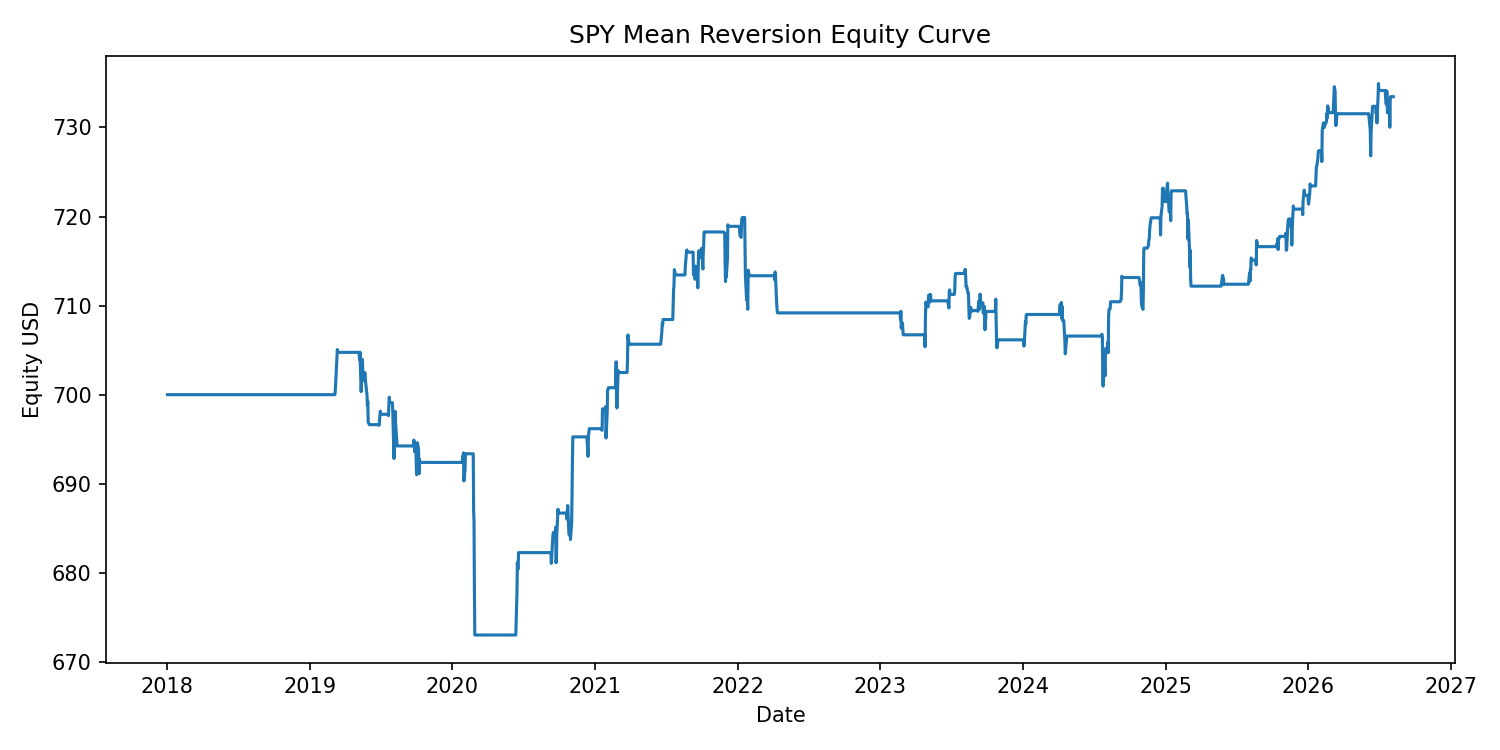

The file beside this chart, header and first rows:
date, cash, shares, close_price, position_value, exposure_pct, equity, gross_cash, gross_shares, gross_position_value, gross_equity
2018-01-02, 700.0, 0.0, 236, 0.0, 0.0, 700.0, 700.0, 0.0, 0.0, 700.0
2018-01-03, 700.0, 0.0, 237.4, 0.0, 0.0, 700.0, 700.0, 0.0, 0.0, 700.0
2018-01-04, 700.0, 0.0, 238.4, 0.0, 0.0, 700.0, 700.0, 0.0, 0.0, 700.0
2018-01-05, 700.0, 0.0, 240, 0.0, 0.0, 700.0, 700.0, 0.0, 0.0, 700.0
2018-01-08, 700.0, 0.0, 240.5, 0.0, 0.0, 700.0, 700.0, 0.0, 0.0, 700.0
2018-01-09, 700.0, 0.0, 241, 0.0, 0.0, 700.0, 700.0, 0.0, 0.0, 700.0
2018-01-10, 700.0, 0.0, 240.7, 0.0, 0.0, 700.0, 700.0, 0.0, 0.0, 700.0
2018-01-11, 700.0, 0.0, 242.4, 0.0, 0.0, 700.0, 700.0, 0.0, 0.0, 700.0
2018-01-12, 700.0, 0.0, 244, 0.0, 0.0, 700.0, 700.0, 0.0, 0.0, 700.0
2018-01-16, 700.0, 0.0, 243.2, 0.0, 0.0, 700.0, 700.0, 0.0, 0.0, 700.0
2018-01-17, 700.0, 0.0, 245.5, 0.0, 0.0, 700.0, 700.0, 0.0, 0.0, 700.0
2018-01-18, 700.0, 0.0, 245.1, 0.0, 0.0, 700.0, 700.0, 0.0, 0.0, 700.0
2018-01-19, 700.0, 0.0, 246.2, 0.0, 0.0, 700.0, 700.0, 0.0, 0.0, 700.0
2018-01-22, 700.0, 0.0, 248.2, 0.0, 0.0, 700.0, 700.0, 0.0, 0.0, 700.0
2018-01-23, 700.0, 0.0, 248.7, 0.0, 0.0, 700.0, 700.0, 0.0, 0.0, 700.0
2018-01-24, 700.0, 0.0, 248.6, 0.0, 0.0, 700.0, 700.0, 0.0, 0.0, 700.0
2018-01-25, 700.0, 0.0, 248.7, 0.0, 0.0, 700.0, 700.0, 0.0, 0.0, 700.0
2018-01-26, 700.0, 0.0, 251.6, 0.0, 0.0, 700.0, 700.0, 0.0, 0.0, 700.0
2018-01-29, 700.0, 0.0, 249.9, 0.0, 0.0, 700.0, 700.0, 0.0, 0.0, 700.0
2018-01-30, 700.0, 0.0, 247.4, 0.0, 0.0, 700.0, 700.0, 0.0, 0.0, 700.0
2018-01-31, 700.0, 0.0, 247.5, 0.0, 0.0, 700.0, 700.0, 0.0, 0.0, 700.0
2018-02-01, 700.0, 0.0, 247.2, 0.0, 0.0, 700.0, 700.0, 0.0, 0.0, 700.0
2018-02-02, 700.0, 0.0, 241.8, 0.0, 0.0, 700.0, 700.0, 0.0, 0.0, 700.0
2018-02-05, 700.0, 0.0, 231.7, 0.0, 0.0, 700.0, 700.0, 0.0, 0.0, 700.0
2018-02-06, 700.0, 0.0, 236.3, 0.0, 0.0, 700.0, 700.0, 0.0, 0.0, 700.0
2018-02-07, 700.0, 0.0, 235, 0.0, 0.0, 700.0, 700.0, 0.0, 0.0, 700.0
2018-02-08, 700.0, 0.0, 226.2, 0.0, 0.0, 700.0, 700.0, 0.0, 0.0, 700.0
2018-02-09, 700.0, 0.0, 229.6, 0.0, 0.0, 700.0, 700.0, 0.0, 0.0, 700.0
2018-02-12, 700.0, 0.0, 232.9, 0.0, 0.0, 700.0, 700.0, 0.0, 0.0, 700.0
2018-02-13, 700.0, 0.0, 233.5, 0.0, 0.0, 700.0, 700.0, 0.0, 0.0, 700.0
2018-02-14, 700.0, 0.0, 236.7, 0.0, 0.0, 700.0, 700.0, 0.0, 0.0, 700.0
2018-02-15, 700.0, 0.0, 239.7, 0.0, 0.0, 700.0, 700.0, 0.0, 0.0, 700.0
2018-02-16, 700.0, 0.0, 239.8, 0.0, 0.0, 700.0, 700.0, 0.0, 0.0, 700.0
2018-02-20, 700.0, 0.0, 238.3, 0.0, 0.0, 700.0, 700.0, 0.0, 0.0, 700.0
2018-02-21, 700.0, 0.0, 237.1, 0.0, 0.0, 700.0, 700.0, 0.0, 0.0, 700.0
2018-02-22, 700.0, 0.0, 237.4, 0.0, 0.0, 700.0, 700.0, 0.0, 0.0, 700.0
2018-02-23, 700.0, 0.0, 241.2, 0.0, 0.0, 700.0, 700.0, 0.0, 0.0, 700.0
2018-02-26, 700.0, 0.0, 244, 0.0, 0.0, 700.0, 700.0, 0.0, 0.0, 700.0
2018-02-27, 700.0, 0.0, 240.9, 0.0, 0.0, 700.0, 700.0, 0.0, 0.0, 700.0
2018-02-28, 700.0, 0.0, 238.5, 0.0, 0.0, 700.0, 700.0, 0.0, 0.0, 700.0
2018-03-01, 700.0, 0.0, 235, 0.0, 0.0, 700.0, 700.0, 0.0, 0.0, 700.0
2018-03-02, 700.0, 0.0, 236.2, 0.0, 0.0, 700.0, 700.0, 0.0, 0.0, 700.0
2018-03-05, 700.0, 0.0, 239, 0.0, 0.0, 700.0, 700.0, 0.0, 0.0, 700.0
2018-03-06, 700.0, 0.0, 239.6, 0.0, 0.0, 700.0, 700.0, 0.0, 0.0, 700.0
2018-03-07, 700.0, 0.0, 239.5, 0.0, 0.0, 700.0, 700.0, 0.0, 0.0, 700.0
2018-03-08, 700.0, 0.0, 240.6, 0.0, 0.0, 700.0, 700.0, 0.0, 0.0, 700.0
2018-03-09, 700.0, 0.0, 244.8, 0.0, 0.0, 700.0, 700.0, 0.0, 0.0, 700.0
2018-03-12, 700.0, 0.0, 244.5, 0.0, 0.0, 700.0, 700.0, 0.0, 0.0, 700.0
2018-03-13, 700.0, 0.0, 242.9, 0.0, 0.0, 700.0, 700.0, 0.0, 0.0, 700.0
2018-03-14, 700.0, 0.0, 241.7, 0.0, 0.0, 700.0, 700.0, 0.0, 0.0, 700.0
2018-03-15, 700.0, 0.0, 241.4, 0.0, 0.0, 700.0, 700.0, 0.0, 0.0, 700.0
2018-03-16, 700.0, 0.0, 241.7, 0.0, 0.0, 700.0, 700.0, 0.0, 0.0, 700.0
2018-03-19, 700.0, 0.0, 238.4, 0.0, 0.0, 700.0, 700.0, 0.0, 0.0, 700.0
2018-03-20, 700.0, 0.0, 238.8, 0.0, 0.0, 700.0, 700.0, 0.0, 0.0, 700.0
2018-03-21, 700.0, 0.0, 238.4, 0.0, 0.0, 700.0, 700.0, 0.0, 0.0, 700.0
2018-03-22, 700.0, 0.0, 232.4, 0.0, 0.0, 700.0, 700.0, 0.0, 0.0, 700.0
2018-03-23, 700.0, 0.0, 227.4, 0.0, 0.0, 700.0, 700.0, 0.0, 0.0, 700.0
2018-03-26, 700.0, 0.0, 233.7, 0.0, 0.0, 700.0, 700.0, 0.0, 0.0, 700.0
2018-03-27, 700.0, 0.0, 229.7, 0.0, 0.0, 700.0, 700.0, 0.0, 0.0, 700.0
2018-03-28, 700.0, 0.0, 229, 0.0, 0.0, 700.0, 700.0, 0.0, 0.0, 700.0
... 2,101 more rows
